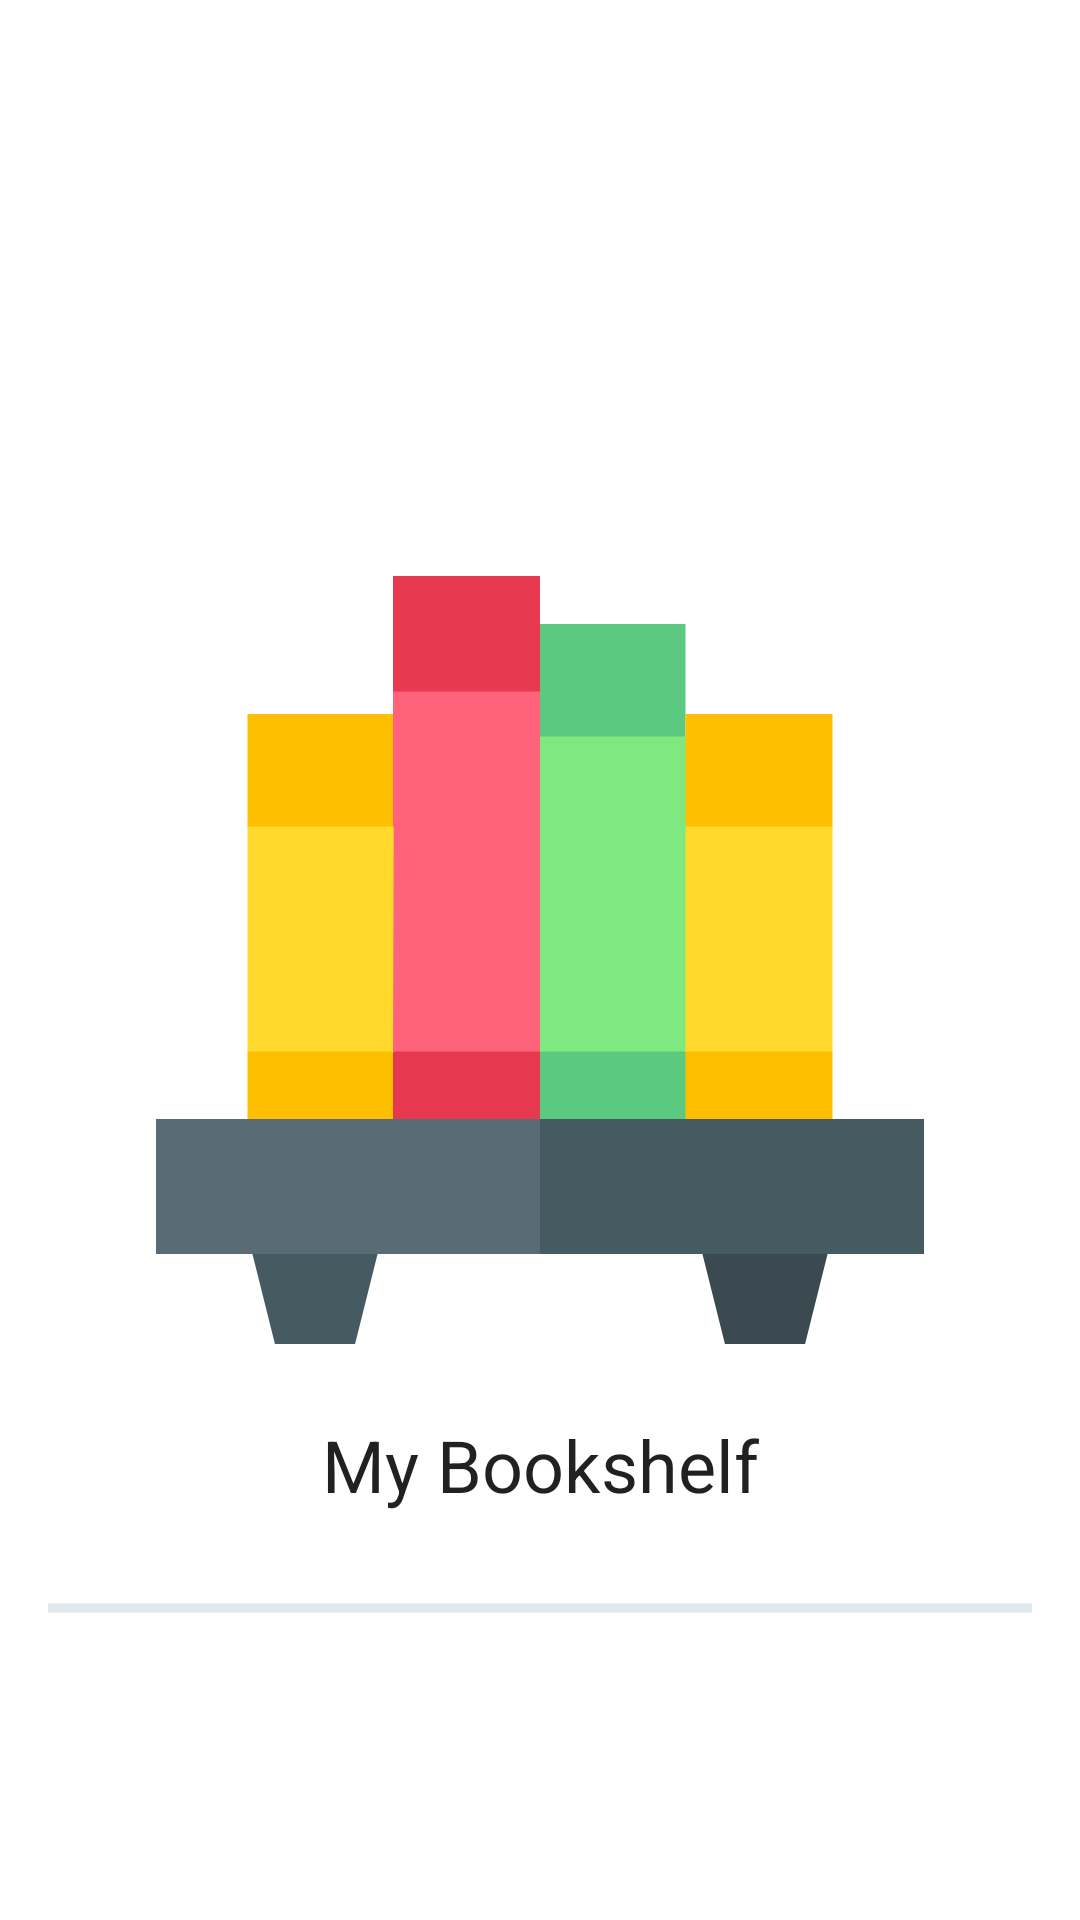

Android layout source for this screen:
<!-- AndroidManifest.xml: activity theme SplashTheme -->
<!-- res/layout/activity_splash.xml -->
<?xml version="1.0" encoding="utf-8"?>
<androidx.constraintlayout.widget.ConstraintLayout xmlns:android="http://schemas.android.com/apk/res/android"
    xmlns:app="http://schemas.android.com/apk/res-auto"
    xmlns:tools="http://schemas.android.com/tools"
    android:layout_width="match_parent"
    android:layout_height="match_parent"
    android:background="@color/colorPrimary"
    android:padding="16dp">

    <ImageView
        android:id="@+id/logoSplash"
        android:layout_width="256dp"
        android:layout_height="256dp"
        app:layout_constraintBottom_toBottomOf="parent"
        app:layout_constraintEnd_toEndOf="parent"
        app:layout_constraintStart_toStartOf="parent"
        app:layout_constraintTop_toTopOf="parent"
        app:srcCompat="@drawable/ic_bookcase_color" />

    <TextView
        android:id="@+id/textView2"
        android:layout_width="wrap_content"
        android:layout_height="wrap_content"
        android:text="@string/app_name"
        android:textAppearance="@style/TextAppearance.AppCompat.Headline"
        android:textColor="@color/colorTextTitle"
        app:layout_constraintBottom_toTopOf="@+id/progressBar"
        app:layout_constraintEnd_toEndOf="parent"
        app:layout_constraintStart_toStartOf="parent"
        app:layout_constraintTop_toBottomOf="@+id/logoSplash" />

    <ProgressBar
        android:id="@+id/progressBar"
        style="?android:attr/progressBarStyleHorizontal"
        android:layout_width="match_parent"
        android:layout_height="wrap_content"
        android:indeterminate="true"
        android:indeterminateTint="@color/colorSecondary"
        app:layout_constraintBottom_toBottomOf="parent"
        app:layout_constraintEnd_toEndOf="parent"
        app:layout_constraintStart_toStartOf="parent"
        app:layout_constraintTop_toBottomOf="@+id/logoSplash" />

</androidx.constraintlayout.widget.ConstraintLayout>
<!-- resources referenced by this layout -->
<resources>
  <color name="colorPrimary">#ffffff</color>
  <color name="colorSecondary">#7da9af</color>
  <color name="colorTextTitle">#DE000000</color>
  <!-- drawable ic_bookcase_color: vector/xml drawable (drawable, 2039 chars, omitted) -->
  <string name="app_name">My Bookshelf</string>
  <style name="SplashTheme" parent="Theme.MaterialComponents.Light.NoActionBar">
          <item name="android:windowFullscreen">true</item>
          <item name="colorPrimaryDark">@color/colorPrimaryDark</item>
      </style>
  <color name="colorPrimaryDark">#ffffff</color>
</resources>
